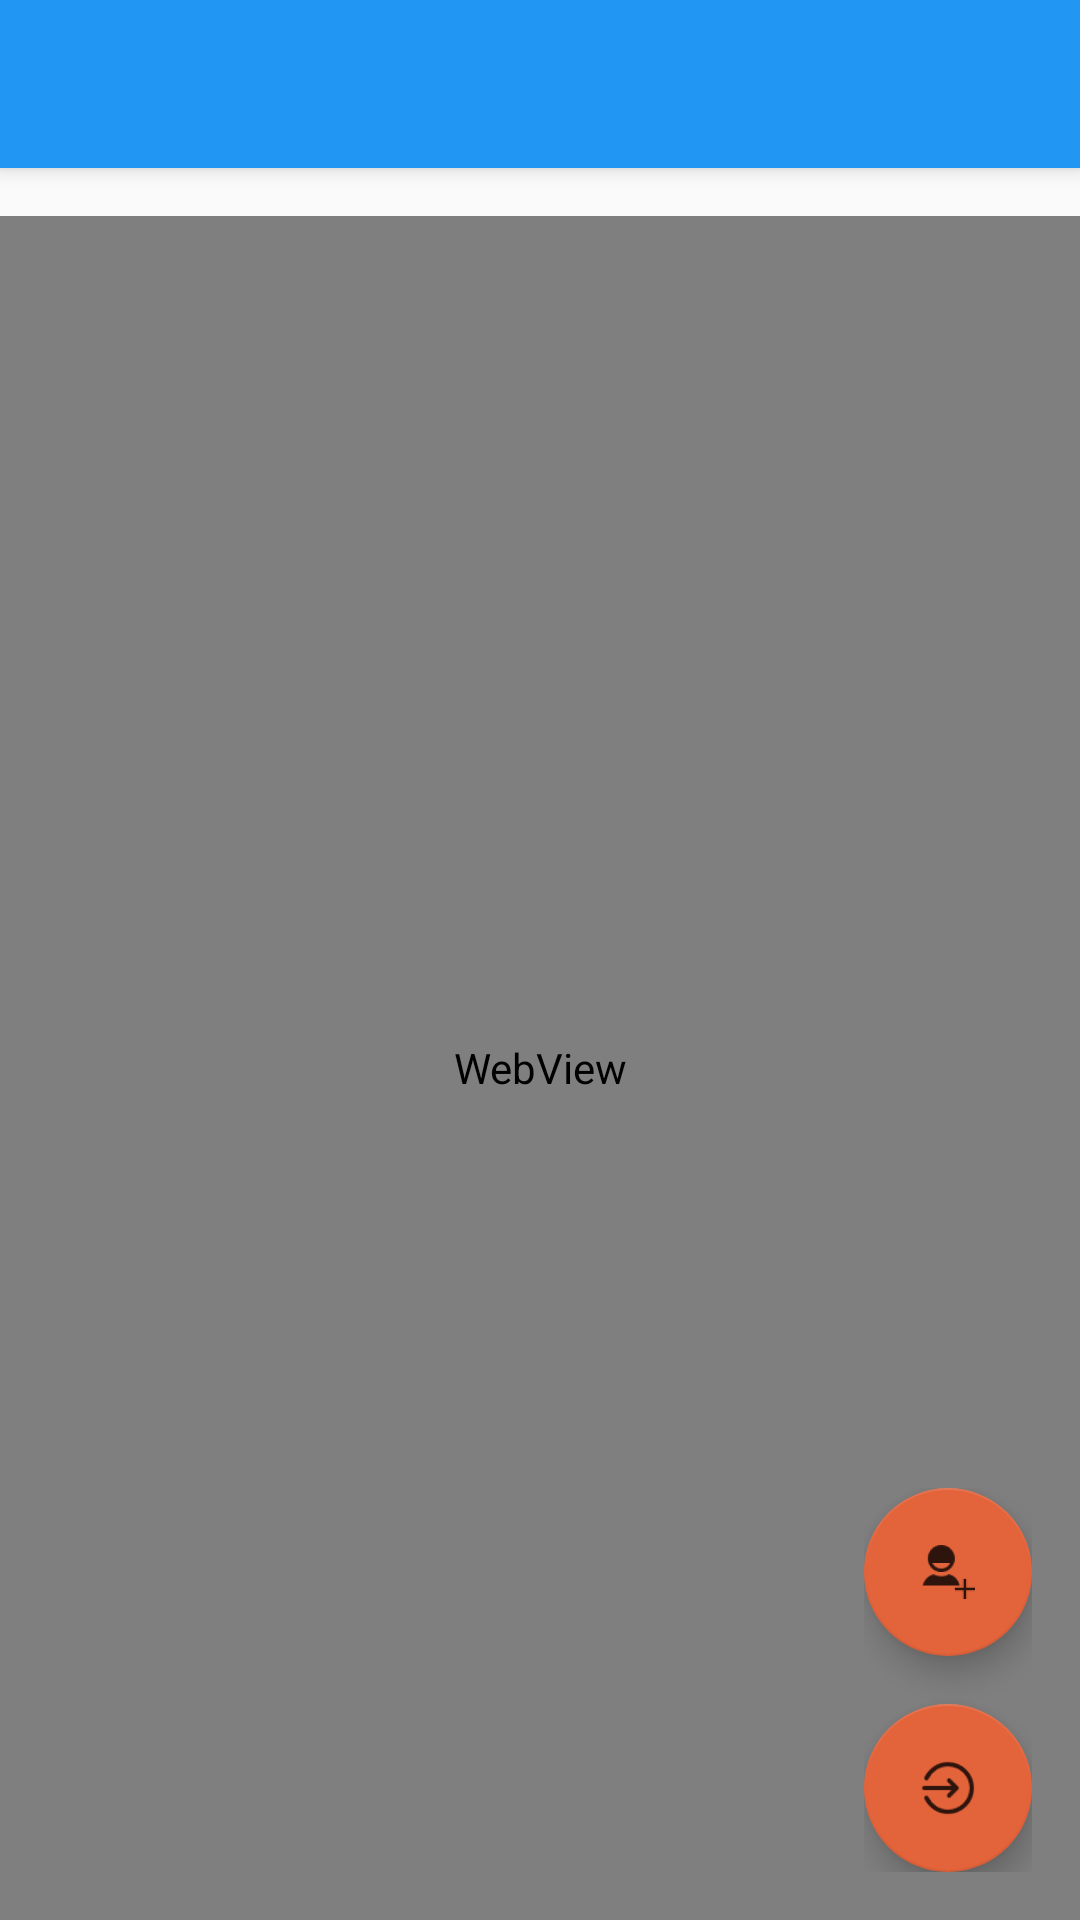

The Android layout XML behind this screen, and the referenced resources:
<!-- AndroidManifest.xml: activity theme AppTheme.NoActionBar -->
<!-- res/layout/activity_main.xml -->
<?xml version="1.0" encoding="utf-8"?>
<android.support.v4.widget.DrawerLayout xmlns:android="http://schemas.android.com/apk/res/android"
    xmlns:app="http://schemas.android.com/apk/res-auto"
    xmlns:tools="http://schemas.android.com/tools"
    android:id="@+id/drawer_layout"
    android:layout_width="match_parent"
    android:layout_height="match_parent"
    android:fitsSystemWindows="true"
    tools:openDrawer="start">

    <include
        layout="@layout/app_bar_main"
        android:layout_width="match_parent"
        android:layout_height="match_parent" />

    <android.support.design.widget.NavigationView
        android:id="@+id/nav_view"
        android:layout_width="wrap_content"
        android:layout_height="match_parent"
        android:layout_gravity="start"
        android:fitsSystemWindows="true"
        app:headerLayout="@layout/nav_header_main">

        <ExpandableListView
            android:id="@+id/navigationmenu"
            android:layout_width="match_parent"
            android:layout_height="match_parent"
            android:layout_marginTop="@dimen/nav_header_height"
            android:background="@android:color/white"
            android:childDivider="@color/colorAccent"
            android:divider="@color/colorAccent"
            android:dividerHeight="0.5dp"
            android:groupIndicator="@null" />

    </android.support.design.widget.NavigationView>

</android.support.v4.widget.DrawerLayout>
<!-- res/layout/app_bar_main.xml (included above) -->
<?xml version="1.0" encoding="utf-8"?>
<android.support.design.widget.CoordinatorLayout xmlns:android="http://schemas.android.com/apk/res/android"
    xmlns:app="http://schemas.android.com/apk/res-auto"
    xmlns:tools="http://schemas.android.com/tools"
    android:layout_width="match_parent"
    android:layout_height="match_parent"
    tools:context="com.jknccdirectorate.Activity.MainActivity">

    <android.support.design.widget.AppBarLayout
        android:layout_width="match_parent"
        android:layout_height="wrap_content"
        android:theme="@style/AppTheme.AppBarOverlay">

        <android.support.v7.widget.Toolbar
            android:id="@+id/toolbar"
            android:layout_width="match_parent"
            android:layout_height="?attr/actionBarSize"
            android:background="?attr/colorPrimary"
            app:popupTheme="@style/AppTheme.PopupOverlay" />

    </android.support.design.widget.AppBarLayout>

    <include layout="@layout/content_main" />

    <LinearLayout
        android:layout_width="wrap_content"
        android:layout_height="wrap_content"
        android:layout_gravity="bottom|end"
        android:layout_margin="@dimen/fab_margin"
        android:orientation="vertical">

        <android.support.design.widget.FloatingActionButton
            android:id="@+id/btn_register"
            android:layout_width="wrap_content"
            android:layout_height="wrap_content"
            app:srcCompat="@drawable/register" />

        <android.support.design.widget.FloatingActionButton
            android:id="@+id/btn_login"
            android:layout_width="wrap_content"
            android:layout_height="wrap_content"
            android:layout_marginTop="@dimen/margin_large"
            app:srcCompat="@drawable/login" />

    </LinearLayout>
</android.support.design.widget.CoordinatorLayout>
<!-- res/layout/nav_header_main.xml (included above) -->
<?xml version="1.0" encoding="utf-8"?>
<RelativeLayout xmlns:android="http://schemas.android.com/apk/res/android"
    xmlns:app="http://schemas.android.com/apk/res-auto"
    android:layout_width="match_parent"
    android:layout_height="@dimen/nav_header_height"
    android:background="@color/colorWhite"
    android:orientation="vertical"
    android:theme="@style/ThemeOverlay.AppCompat.Dark">

    <ImageView
        android:id="@+id/imageView"
        android:layout_centerInParent="true"
        android:layout_width="wrap_content"
        android:layout_height="match_parent"
        android:layout_gravity="center_horizontal"
        android:padding="@dimen/padding_medium"
        app:srcCompat="@drawable/logo" />

    <View
        android:layout_width="match_parent"
        android:layout_height="2dp"
        android:layout_alignParentBottom="true"
        android:background="@color/colorBlack"></View>


</RelativeLayout>
<!-- res/layout/content_main.xml (included above) -->
<?xml version="1.0" encoding="utf-8"?>
<LinearLayout xmlns:android="http://schemas.android.com/apk/res/android"
    xmlns:app="http://schemas.android.com/apk/res-auto"
    xmlns:tools="http://schemas.android.com/tools"
    android:layout_width="match_parent"
    android:layout_height="match_parent"
    android:orientation="vertical"
    app:layout_behavior="@string/appbar_scrolling_view_behavior"
    tools:context="com.jknccdirectorate.Activity.MainActivity"
    tools:showIn="@layout/app_bar_main">

    <FrameLayout
        android:id="@+id/content_frame"
        android:layout_width="match_parent"
        android:layout_height="match_parent">

        <WebView
            android:id="@+id/webView"
            android:layout_width="match_parent"
            android:layout_height="match_parent"
            android:layout_marginTop="@dimen/margin_large"
            android:background="@color/colorOffWhite"></WebView>

    </FrameLayout>
</LinearLayout>
<!-- resources referenced by this layout -->
<resources>
  <color name="colorAccent">#e3633b</color>
  <color name="colorBlack">#000000</color>
  <color name="colorOffWhite">#dddddd</color>
  <color name="colorWhite">#ffffff</color>
  <dimen name="fab_margin">16dp</dimen>
  <dimen name="margin_large">16dp</dimen>
  <dimen name="nav_header_height">200dp</dimen>
  <dimen name="padding_medium">8dp</dimen>
  <!-- drawable login: png bitmap (drawable-hdpi, 973 bytes) -->
  <!-- drawable logo: png bitmap (drawable, 25909 bytes) -->
  <!-- drawable register: png bitmap (drawable-hdpi, 584 bytes) -->
  <style name="AppTheme.AppBarOverlay" parent="ThemeOverlay.AppCompat.Dark.ActionBar" />
  <style name="AppTheme.PopupOverlay" parent="ThemeOverlay.AppCompat.Light" />
  <style name="AppTheme.NoActionBar">
          <item name="windowActionBar">false</item>
          <item name="windowNoTitle">true</item>
      </style>
</resources>
